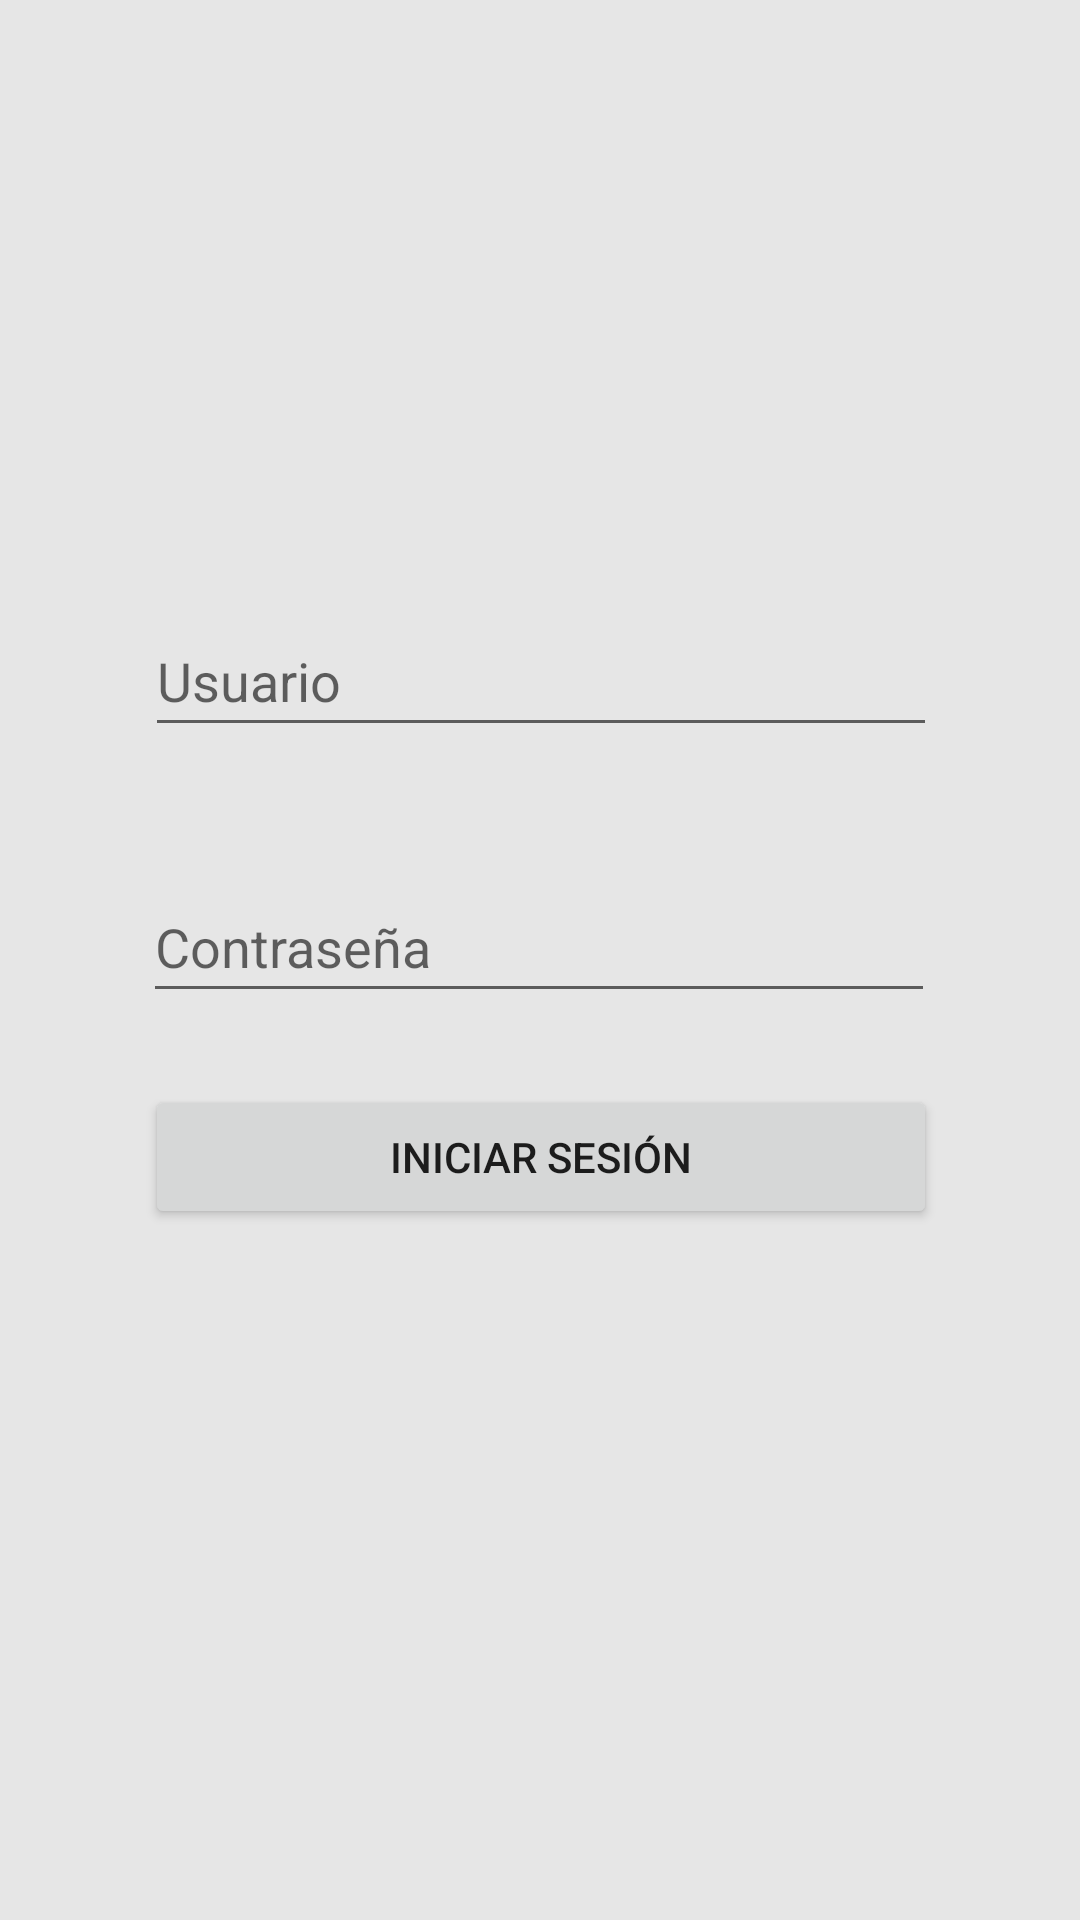

Android layout source for this screen:
<!-- AndroidManifest.xml: application theme Theme.AppOLC -->
<!-- res/layout/activity_login.xml -->
<?xml version="1.0" encoding="utf-8"?>
<androidx.constraintlayout.widget.ConstraintLayout xmlns:android="http://schemas.android.com/apk/res/android"
    xmlns:app="http://schemas.android.com/apk/res-auto"
    xmlns:tools="http://schemas.android.com/tools"
    android:layout_width="match_parent"
    android:layout_height="match_parent"
    android:background="#E6E6E6"
    tools:context=".Login">

    <EditText
        android:id="@+id/txt_usuario"
        android:layout_width="264dp"
        android:layout_height="47dp"
        android:layout_marginBottom="30dp"
        android:ems="10"
        android:fontFamily="sans-serif"
        android:hint="Usuario"
        android:inputType="textPersonName"
        android:textColor="#000000"
        app:layout_constraintBottom_toBottomOf="parent"
        app:layout_constraintEnd_toEndOf="parent"
        app:layout_constraintHorizontal_bias="0.503"
        app:layout_constraintStart_toStartOf="parent"
        app:layout_constraintTop_toTopOf="parent"
        app:layout_constraintVertical_bias="0.359"
        tools:ignore="MissingConstraints" />

    <Button
        android:id="@+id/btn_login"
        android:layout_width="264dp"
        android:layout_height="wrap_content"
        android:layout_marginTop="9dp"
        android:text="Iniciar Sesión"
        app:layout_constraintBottom_toBottomOf="parent"
        app:layout_constraintEnd_toEndOf="parent"
        app:layout_constraintHorizontal_bias="0.503"
        app:layout_constraintStart_toStartOf="parent"
        app:layout_constraintTop_toTopOf="parent"
        app:layout_constraintVertical_bias="0.605"
        tools:ignore="MissingConstraints" />

    <EditText
        android:id="@+id/txt_password"
        android:layout_width="264dp"
        android:layout_height="47dp"
        android:layout_marginTop="30dp"
        android:ems="10"
        android:hint="Contraseña"
        android:inputType="textPassword"
        android:textColor="#000000"
        app:layout_constraintBottom_toBottomOf="parent"
        app:layout_constraintEnd_toEndOf="parent"
        app:layout_constraintHorizontal_bias="0.496"
        app:layout_constraintStart_toStartOf="parent"
        app:layout_constraintTop_toBottomOf="@+id/txt_usuario"
        app:layout_constraintVertical_bias="0.037"
        tools:ignore="MissingConstraints" />

</androidx.constraintlayout.widget.ConstraintLayout>
<!-- resources referenced by this layout -->
<resources>
  <style name="Theme.AppOLC" parent="Theme.MaterialComponents.DayNight.DarkActionBar">
          
          <item name="colorPrimary">@color/teal_200</item>
          <item name="colorPrimaryVariant">@color/teal_200</item>
          <item name="colorOnPrimary">@color/white</item>
          
          <item name="colorSecondary">@color/teal_200</item>
          <item name="colorSecondaryVariant">@color/teal_700</item>
          <item name="colorOnSecondary">@color/black</item>
          
          <item name="android:statusBarColor">?attr/colorPrimaryVariant</item>
          
      </style>
  <!-- not gathered from this repository: default colours our renderer supplied (Android Studio template values) -->
  <color name="teal_200">#FF03DAC5</color>
  <color name="teal_700">#FF018786</color>
  <color name="black">#FF000000</color>
  <color name="white">#FFFFFFFF</color>
</resources>
